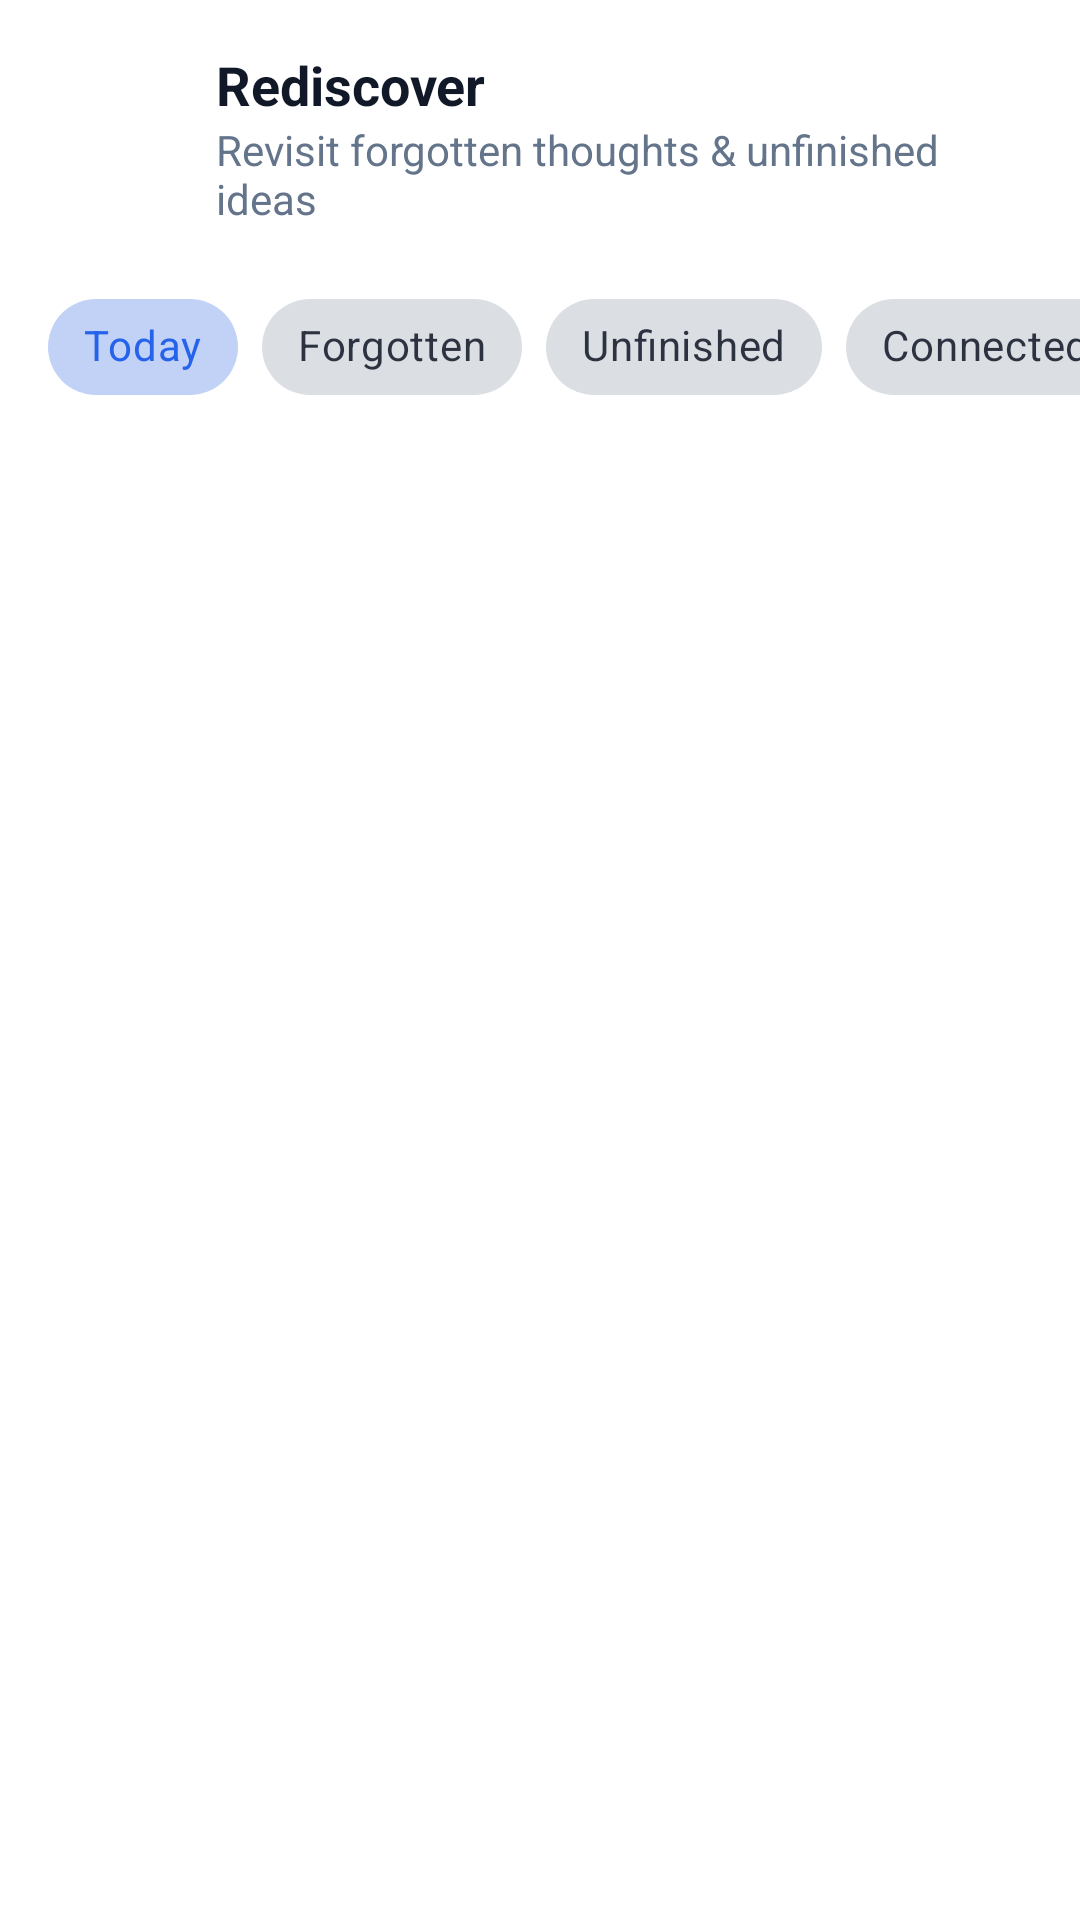

Reconstruct the res/layout file that produces this screen, plus the resources it refers to.
<!-- AndroidManifest.xml: application theme Theme.SecureNotes -->
<!-- res/layout/activity_rediscover.xml -->
<?xml version="1.0" encoding="utf-8"?>
<androidx.constraintlayout.widget.ConstraintLayout xmlns:android="http://schemas.android.com/apk/res/android"
    xmlns:app="http://schemas.android.com/apk/res-auto"
    android:id="@+id/mainRediscover"
    android:layout_width="match_parent"
    android:layout_height="match_parent"
    android:background="@color/colorBackground">

    <LinearLayout
        android:id="@+id/rediscoverHeader"
        android:layout_width="match_parent"
        android:layout_height="wrap_content"
        android:gravity="center_vertical"
        android:orientation="horizontal"
        android:padding="@dimen/spacing_medium"
        app:layout_constraintTop_toTopOf="parent">

        <ImageButton
            android:id="@+id/btnRediscoverBack"
            android:layout_width="@dimen/min_touch_target_size"
            android:layout_height="@dimen/min_touch_target_size"
            android:background="?attr/selectableItemBackgroundBorderless"
            android:contentDescription="@string/cd_back_button"
            android:src="@drawable/ic_arrow_back"
            app:tint="@color/colorTextPrimary" />

        <LinearLayout
            android:layout_width="0dp"
            android:layout_height="wrap_content"
            android:layout_marginStart="@dimen/spacing_small"
            android:layout_weight="1"
            android:orientation="vertical">

            <TextView
                android:layout_width="wrap_content"
                android:layout_height="wrap_content"
                android:text="@string/rediscover_title"
                android:textColor="@color/colorTextPrimary"
                android:textSize="@dimen/text_size_subheading"
                android:textStyle="bold" />

            <TextView
                android:layout_width="wrap_content"
                android:layout_height="wrap_content"
                android:text="@string/rediscover_subtitle"
                android:textColor="@color/colorTextSecondary"
                android:textSize="@dimen/text_size_body_secondary" />
        </LinearLayout>
    </LinearLayout>

    <HorizontalScrollView
        android:id="@+id/scrollCategoryTabs"
        android:layout_width="match_parent"
        android:layout_height="wrap_content"
        android:clipToPadding="false"
        android:paddingStart="@dimen/spacing_medium"
        android:paddingEnd="@dimen/spacing_medium"
        android:scrollbars="none"
        app:layout_constraintTop_toBottomOf="@id/rediscoverHeader">

        <com.google.android.material.chip.ChipGroup
            android:id="@+id/chipGroupCategory"
            android:layout_width="wrap_content"
            android:layout_height="wrap_content"
            app:singleLine="true"
            app:singleSelection="true">

            <com.google.android.material.chip.Chip
                android:id="@+id/chipCategoryToday"
                style="@style/Widget.MaterialComponents.Chip.Choice"
                android:layout_width="wrap_content"
                android:layout_height="wrap_content"
                android:checked="true"
                android:minHeight="@dimen/min_touch_target_size"
                android:text="@string/rediscover_tab_today" />

            <com.google.android.material.chip.Chip
                android:id="@+id/chipCategoryForgotten"
                style="@style/Widget.MaterialComponents.Chip.Choice"
                android:layout_width="wrap_content"
                android:layout_height="wrap_content"
                android:minHeight="@dimen/min_touch_target_size"
                android:text="@string/rediscover_tab_forgotten" />

            <com.google.android.material.chip.Chip
                android:id="@+id/chipCategoryUnfinished"
                style="@style/Widget.MaterialComponents.Chip.Choice"
                android:layout_width="wrap_content"
                android:layout_height="wrap_content"
                android:minHeight="@dimen/min_touch_target_size"
                android:text="@string/rediscover_tab_unfinished" />

            <com.google.android.material.chip.Chip
                android:id="@+id/chipCategoryConnected"
                style="@style/Widget.MaterialComponents.Chip.Choice"
                android:layout_width="wrap_content"
                android:layout_height="wrap_content"
                android:minHeight="@dimen/min_touch_target_size"
                android:text="@string/rediscover_tab_connected" />

            <com.google.android.material.chip.Chip
                android:id="@+id/chipCategoryQueue"
                style="@style/Widget.MaterialComponents.Chip.Choice"
                android:layout_width="wrap_content"
                android:layout_height="wrap_content"
                android:minHeight="@dimen/min_touch_target_size"
                android:text="@string/rediscover_tab_queue" />
        </com.google.android.material.chip.ChipGroup>
    </HorizontalScrollView>

    <ProgressBar
        android:id="@+id/progressRediscover"
        android:layout_width="wrap_content"
        android:layout_height="wrap_content"
        android:visibility="gone"
        app:layout_constraintBottom_toBottomOf="parent"
        app:layout_constraintEnd_toEndOf="parent"
        app:layout_constraintStart_toStartOf="parent"
        app:layout_constraintTop_toBottomOf="@id/scrollCategoryTabs" />

    <LinearLayout
        android:id="@+id/layoutEmptyRediscover"
        android:layout_width="0dp"
        android:layout_height="wrap_content"
        android:gravity="center"
        android:orientation="vertical"
        android:padding="@dimen/spacing_xlarge"
        android:visibility="gone"
        app:layout_constraintBottom_toBottomOf="parent"
        app:layout_constraintEnd_toEndOf="parent"
        app:layout_constraintStart_toStartOf="parent"
        app:layout_constraintTop_toBottomOf="@id/scrollCategoryTabs">

        <TextView
            android:layout_width="wrap_content"
            android:layout_height="wrap_content"
            android:text="@string/rediscover_empty_title"
            android:textColor="@color/colorTextPrimary"
            android:textSize="@dimen/text_size_subheading"
            android:textStyle="bold" />

        <TextView
            android:layout_width="wrap_content"
            android:layout_height="wrap_content"
            android:layout_marginTop="@dimen/spacing_small"
            android:gravity="center"
            android:text="@string/rediscover_empty_message"
            android:textColor="@color/colorTextSecondary"
            android:textSize="@dimen/text_size_body" />
    </LinearLayout>

    <androidx.recyclerview.widget.RecyclerView
        android:id="@+id/rvRediscoverCandidates"
        android:layout_width="0dp"
        android:layout_height="0dp"
        android:clipToPadding="false"
        android:padding="@dimen/spacing_medium"
        app:layout_constraintBottom_toBottomOf="parent"
        app:layout_constraintEnd_toEndOf="parent"
        app:layout_constraintStart_toStartOf="parent"
        app:layout_constraintTop_toBottomOf="@id/scrollCategoryTabs" />

</androidx.constraintlayout.widget.ConstraintLayout>
<!-- resources referenced by this layout -->
<resources>
  <color name="colorBackground">#FFFFFF</color>
  <color name="colorTextPrimary">#111827</color>
  <color name="colorTextSecondary">#64748B</color>
  <dimen name="min_touch_target_size">48dp</dimen>
  <dimen name="spacing_medium">16dp</dimen>
  <dimen name="spacing_small">8dp</dimen>
  <dimen name="spacing_xlarge">32dp</dimen>
  <dimen name="text_size_body">16sp</dimen>
  <dimen name="text_size_body_secondary">14sp</dimen>
  <dimen name="text_size_subheading">18sp</dimen>
  <string name="cd_back_button">Navigate back</string>
  <string name="rediscover_empty_message">No notes need rediscovery right now. Check back later!</string>
  <string name="rediscover_empty_title">All caught up!</string>
  <string name="rediscover_subtitle">Revisit forgotten thoughts &amp; unfinished ideas</string>
  <string name="rediscover_tab_connected">Connected</string>
  <string name="rediscover_tab_forgotten">Forgotten</string>
  <string name="rediscover_tab_queue">Queue</string>
  <string name="rediscover_tab_today">Today</string>
  <string name="rediscover_tab_unfinished">Unfinished</string>
  <string name="rediscover_title">Rediscover</string>
  <style name="Theme.SecureNotes" parent="Base.Theme.SecureNotes" />
  <style name="Base.Theme.SecureNotes" parent="Theme.Material3.DayNight.NoActionBar">
          
          <item name="colorPrimary">@color/colorAccentPrimary</item>
          <item name="colorOnPrimary">@color/colorOnPrimary</item>
          <item name="colorSecondary">@color/colorAccentSecondary</item>
          <item name="colorControlActivated">@color/colorAccentSecondary</item>
          <item name="colorControlHighlight">@color/colorNavSelected</item>
          <item name="colorOnSecondary">@color/colorOnPrimary</item>
          <item name="colorError">@color/colorError</item>
  
          
          <item name="android:colorBackground">@color/colorBackground</item>
          <item name="colorSurface">@color/colorCardSurface</item>
          <item name="colorOnSurface">@color/colorOnSurface</item>
          <item name="colorSurfaceVariant">@color/colorElevatedSurface</item>
          <item name="colorOutline">@color/colorBorder</item>
  
          
          <item name="android:statusBarColor">@color/colorBackground</item>
          <item name="android:navigationBarColor">@color/colorBackground</item>
          <item name="android:windowLightStatusBar">true</item>
          <item name="android:windowLightNavigationBar" tools:targetApi="o_mr1">true</item>
  
          
          <item name="materialCardViewStyle">@style/Widget.SecureNotes.CardView</item>
          <item name="materialButtonStyle">@style/Widget.SecureNotes.Button</item>
      </style>
  <color name="colorAccentPrimary">#2563EB</color>
  <color name="colorOnPrimary">#FFFFFF</color>
  <color name="colorAccentSecondary">#1D4ED8</color>
  <color name="colorNavSelected">#E0E7FF</color>
  <color name="colorError">#DC2626</color>
  <color name="colorCardSurface">#F3F6FA</color>
  <color name="colorOnSurface">#111827</color>
  <color name="colorElevatedSurface">#E0E7FF</color>
  <color name="colorBorder">#E2E8F0</color>
  <style name="Widget.SecureNotes.CardView" parent="Widget.Material3.CardView.Elevated">
          <item name="cardBackgroundColor">@color/colorCardSurface</item>
          <item name="cardCornerRadius">@dimen/card_corner_radius</item>
          <item name="cardElevation">@dimen/card_elevation</item>
          <item name="strokeColor">@color/colorBorder</item>
          <item name="strokeWidth">@dimen/card_stroke_width</item>
      </style>
  <style name="Widget.SecureNotes.Button" parent="Widget.Material3.Button">
          <item name="cornerRadius">@dimen/button_corner_radius</item>
          <item name="android:minHeight">@dimen/min_touch_target_size</item>
          <item name="android:textSize">@dimen/text_size_body</item>
      </style>
  <dimen name="card_corner_radius">18dp</dimen>
  <dimen name="card_elevation">1dp</dimen>
  <dimen name="card_stroke_width">1dp</dimen>
  <dimen name="button_corner_radius">14dp</dimen>
</resources>
